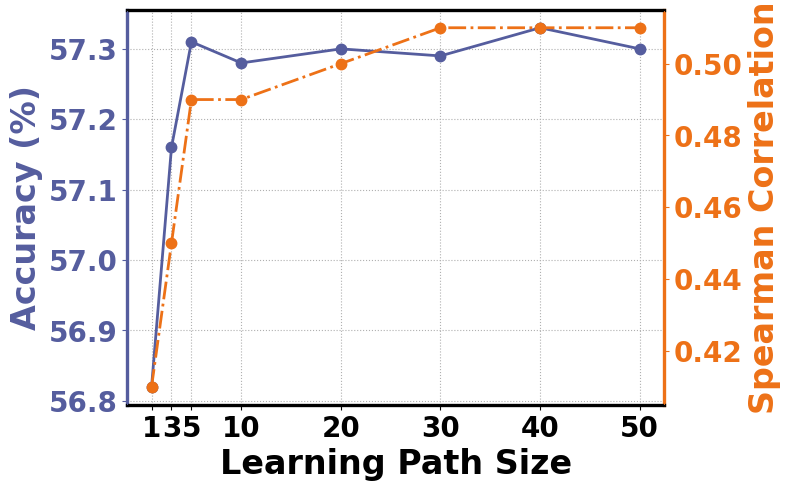

This figure's Python source: (Note: this script raises an exception after producing the figure.)
'''
Triple y-axis line chart
Visualize the ablation results of frequency in the Learning Complexity (unmasking)
'''
import os
import matplotlib.pyplot as plt
plt.rcParams["font.family"] = "Times New Roman"
plt.rc('font', weight='bold')

# plt.rcParams['text.usetex'] = True


# data
accs = [56.82, 57.16, 57.31, 57.28, 57.30, 57.29, 57.33, 57.30]
sccs = [0.41, 0.45, 0.49, 0.49, 0.50, 0.51, 0.51, 0.51]
time = [20, 60, 100, 200, 400, 600, 800, 1000]

# config
spine_width = 2.4
label_size = 24
# title_size = 32
tick_size = 20
legend_size = 20

x = [1/50, 3/50, 5/50, 10/50, 20/50, 30/50, 40/50, 50/50]
x_ticks = ['1', '3', '5', '10', '20', '30', '40', '50']
x_label = 'Learning Path Size'

fig, ax = plt.subplots(figsize=(8, 5), dpi=500)

twin1 = ax.twinx()

p1, = ax.plot(x, accs, color='#555D9E', linestyle='solid', linewidth=2.0, marker='.', markersize=15) # , label='Accuracy (%)'
p2, = twin1.plot(x, sccs, color='#ED7117', linestyle='dashdot', linewidth=2.0, marker='.', markersize=15) # , label='Spearman Correlation'
# p3, = twin2.plot(x, time, color='#DA422A', linestyle='dotted', linewidth=2.0, marker='v') # , label='Time (s)'

## label
# ax.set(xlabel=, ylabel='Accuracy (%)', )
# twin1.set(ylabel='Spearman Correlation')
# twin2.set(ylabel='Time (s)')
ax.set_xlabel(x_label, fontsize=label_size, fontweight='bold')
ax.set_ylabel('Accuracy (%)', fontsize=label_size, fontweight='bold')
twin1.set_ylabel('Spearman Correlation', fontsize=label_size, fontweight='bold')
# twin2.set_ylabel('Time (s)', fontsize=label_size, fontweight='bold')
ax.yaxis.label.set_color(p1.get_color())
twin1.yaxis.label.set_color(p2.get_color())
# twin2.yaxis.label.set_color(p3.get_color())

## ticks
ax.set_xticks(x, x_ticks)
ax.tick_params(axis='both', which='major', labelsize=tick_size)
ax.tick_params(axis='y', colors=p1.get_color())
twin1.tick_params(axis='both', which='major', labelsize=tick_size)
twin1.tick_params(axis='y', colors=p2.get_color())

# twin2.tick_params(axis='y', colors=p3.get_color())

## spines
for loc in ['bottom', 'left', 'top', 'right']:
    ax.spines[loc].set_linewidth(spine_width)
# twin1.spines['right'].set_linewidth(spine_width)
# twin2.spines['right'].set_linewidth(spine_width)

ax.spines['left'].set_color(p1.get_color())
ax.spines['right'].set_color(p2.get_color())
twin1.spines['left'].set_color(p1.get_color())
twin1.spines['right'].set_color(p2.get_color())
# twin2.spines['right'].set_color(p3.get_color())

## legend
# ax.legend(handles=[p1, p2, p3], prop={'size': legend_size}, loc=1)

## grid
ax.grid(visible=True, linestyle=':')

# fig.suptitle('(a)', fontsize=title_size, fontweight='bold')

fig_path = os.path.join('./figs/abl', 'size.pdf')
fig.tight_layout()
fig.savefig(fig_path)